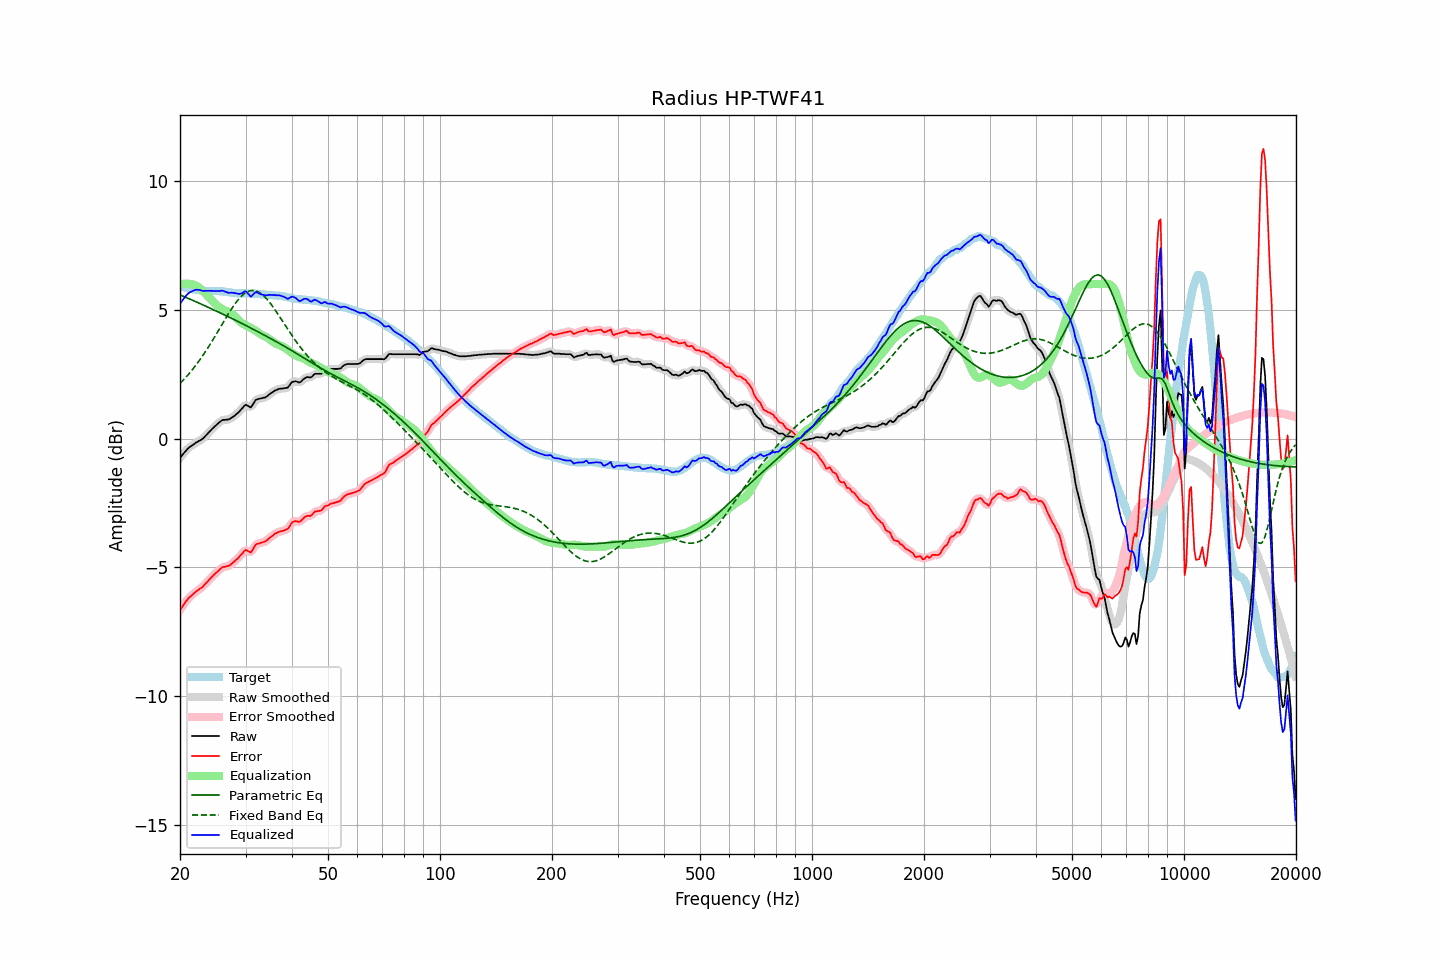

The file beside this chart, header and first rows:
frequency, raw, error, smoothed, error_smoothed, equalization, parametric_eq, fixed_band_eq, equalized_raw, equalized_smoothed, target
20.00, -0.74, -6.65, -0.75, -6.66, 5.98, 5.58, 2.14, 5.23, 5.23, 5.91
20.20, -0.67, -6.57, -0.67, -6.56, 6.00, 5.56, 2.21, 5.32, 5.33, 5.90
20.40, -0.59, -6.47, -0.59, -6.47, 6.01, 5.53, 2.27, 5.42, 5.42, 5.88
20.61, -0.52, -6.39, -0.52, -6.39, 6.02, 5.50, 2.34, 5.49, 5.50, 5.87
20.81, -0.45, -6.30, -0.45, -6.30, 6.02, 5.48, 2.41, 5.57, 5.57, 5.85
21.02, -0.38, -6.22, -0.39, -6.23, 6.02, 5.45, 2.48, 5.64, 5.63, 5.84
21.23, -0.33, -6.16, -0.33, -6.16, 6.01, 5.42, 2.55, 5.68, 5.68, 5.83
21.44, -0.29, -6.11, -0.29, -6.10, 6.00, 5.40, 2.62, 5.71, 5.71, 5.82
21.66, -0.24, -6.04, -0.24, -6.04, 5.98, 5.37, 2.70, 5.74, 5.74, 5.80
21.87, -0.20, -6.00, -0.20, -5.99, 5.96, 5.34, 2.78, 5.76, 5.77, 5.79
22.09, -0.15, -5.94, -0.16, -5.94, 5.94, 5.31, 2.86, 5.79, 5.78, 5.78
22.31, -0.12, -5.89, -0.12, -5.89, 5.90, 5.29, 2.95, 5.78, 5.78, 5.77
22.54, -0.08, -5.85, -0.09, -5.85, 5.86, 5.26, 3.03, 5.78, 5.77, 5.76
22.76, -0.05, -5.80, -0.05, -5.81, 5.81, 5.23, 3.12, 5.76, 5.76, 5.75
22.99, -0.01, -5.76, -0.00, -5.75, 5.75, 5.20, 3.21, 5.74, 5.74, 5.75
23.22, 0.05, -5.69, 0.05, -5.69, 5.69, 5.17, 3.30, 5.74, 5.74, 5.74
23.45, 0.12, -5.62, 0.11, -5.63, 5.62, 5.15, 3.39, 5.74, 5.74, 5.74
23.69, 0.18, -5.56, 0.18, -5.56, 5.56, 5.12, 3.49, 5.74, 5.74, 5.74
23.92, 0.25, -5.49, 0.25, -5.49, 5.50, 5.09, 3.59, 5.74, 5.74, 5.74
24.16, 0.31, -5.43, 0.31, -5.43, 5.43, 5.06, 3.69, 5.74, 5.74, 5.74
24.40, 0.38, -5.36, 0.38, -5.36, 5.36, 5.03, 3.79, 5.74, 5.74, 5.74
24.65, 0.44, -5.30, 0.44, -5.30, 5.29, 5.00, 3.89, 5.73, 5.73, 5.74
24.89, 0.50, -5.24, 0.50, -5.24, 5.23, 4.97, 4.00, 5.73, 5.73, 5.74
25.14, 0.56, -5.17, 0.56, -5.18, 5.17, 4.94, 4.10, 5.73, 5.73, 5.73
25.39, 0.61, -5.12, 0.61, -5.12, 5.12, 4.91, 4.21, 5.73, 5.73, 5.73
25.65, 0.66, -5.06, 0.66, -5.06, 5.08, 4.88, 4.31, 5.74, 5.74, 5.72
25.91, 0.71, -5.01, 0.70, -5.02, 5.04, 4.85, 4.42, 5.75, 5.74, 5.72
26.16, 0.73, -4.98, 0.72, -4.99, 5.01, 4.82, 4.53, 5.74, 5.73, 5.71
26.43, 0.73, -4.98, 0.73, -4.97, 4.98, 4.79, 4.63, 5.71, 5.71, 5.71
26.69, 0.74, -4.96, 0.73, -4.96, 4.95, 4.76, 4.73, 5.69, 5.69, 5.70
26.96, 0.74, -4.95, 0.75, -4.94, 4.92, 4.73, 4.84, 5.66, 5.67, 5.69
27.23, 0.77, -4.92, 0.77, -4.91, 4.89, 4.70, 4.94, 5.66, 5.66, 5.68
27.50, 0.81, -4.87, 0.80, -4.87, 4.86, 4.67, 5.03, 5.67, 5.66, 5.67
27.77, 0.85, -4.81, 0.85, -4.81, 4.82, 4.64, 5.13, 5.66, 5.66, 5.66
28.05, 0.89, -4.76, 0.89, -4.76, 4.76, 4.61, 5.22, 5.65, 5.66, 5.65
28.33, 0.95, -4.70, 0.94, -4.70, 4.70, 4.58, 5.30, 5.65, 5.64, 5.65
28.62, 1.00, -4.65, 1.00, -4.64, 4.63, 4.55, 5.38, 5.62, 5.63, 5.65
28.90, 1.06, -4.58, 1.06, -4.58, 4.56, 4.52, 5.45, 5.62, 5.62, 5.64
29.19, 1.13, -4.52, 1.13, -4.51, 4.51, 4.49, 5.52, 5.64, 5.64, 5.64
29.48, 1.20, -4.44, 1.21, -4.43, 4.47, 4.46, 5.58, 5.67, 5.68, 5.64
29.78, 1.28, -4.36, 1.27, -4.37, 4.43, 4.42, 5.63, 5.71, 5.70, 5.64
30.08, 1.32, -4.32, 1.30, -4.34, 4.40, 4.39, 5.67, 5.72, 5.70, 5.64
30.38, 1.28, -4.36, 1.28, -4.36, 4.37, 4.36, 5.71, 5.65, 5.65, 5.64
30.68, 1.25, -4.39, 1.25, -4.39, 4.34, 4.33, 5.73, 5.59, 5.58, 5.64
30.99, 1.21, -4.42, 1.24, -4.39, 4.30, 4.30, 5.75, 5.51, 5.55, 5.63
31.30, 1.30, -4.33, 1.30, -4.33, 4.27, 4.26, 5.75, 5.57, 5.57, 5.63
31.61, 1.40, -4.23, 1.39, -4.24, 4.23, 4.23, 5.75, 5.63, 5.62, 5.63
31.93, 1.50, -4.13, 1.48, -4.15, 4.19, 4.20, 5.74, 5.69, 5.67, 5.63
32.24, 1.53, -4.09, 1.53, -4.09, 4.15, 4.17, 5.72, 5.68, 5.68, 5.61
32.57, 1.54, -4.07, 1.55, -4.06, 4.10, 4.13, 5.69, 5.64, 5.65, 5.61
32.89, 1.56, -4.05, 1.56, -4.05, 4.06, 4.10, 5.65, 5.62, 5.62, 5.61
33.22, 1.57, -4.04, 1.57, -4.04, 4.02, 4.07, 5.60, 5.59, 5.59, 5.61
33.55, 1.59, -4.01, 1.58, -4.02, 3.99, 4.04, 5.55, 5.58, 5.58, 5.60
33.89, 1.60, -3.99, 1.61, -3.99, 3.96, 4.00, 5.49, 5.56, 5.57, 5.59
34.23, 1.64, -3.95, 1.64, -3.95, 3.93, 3.97, 5.42, 5.57, 5.57, 5.59
34.57, 1.69, -3.90, 1.69, -3.90, 3.89, 3.93, 5.35, 5.58, 5.58, 5.58
34.92, 1.74, -3.84, 1.73, -3.85, 3.85, 3.90, 5.27, 5.59, 5.58, 5.58
35.27, 1.78, -3.80, 1.78, -3.80, 3.80, 3.87, 5.19, 5.58, 5.58, 5.58
35.62, 1.82, -3.76, 1.82, -3.75, 3.75, 3.83, 5.10, 5.57, 5.58, 5.57
35.97, 1.87, -3.69, 1.86, -3.70, 3.71, 3.80, 5.01, 5.58, 5.57, 5.56
... 635 more rows
